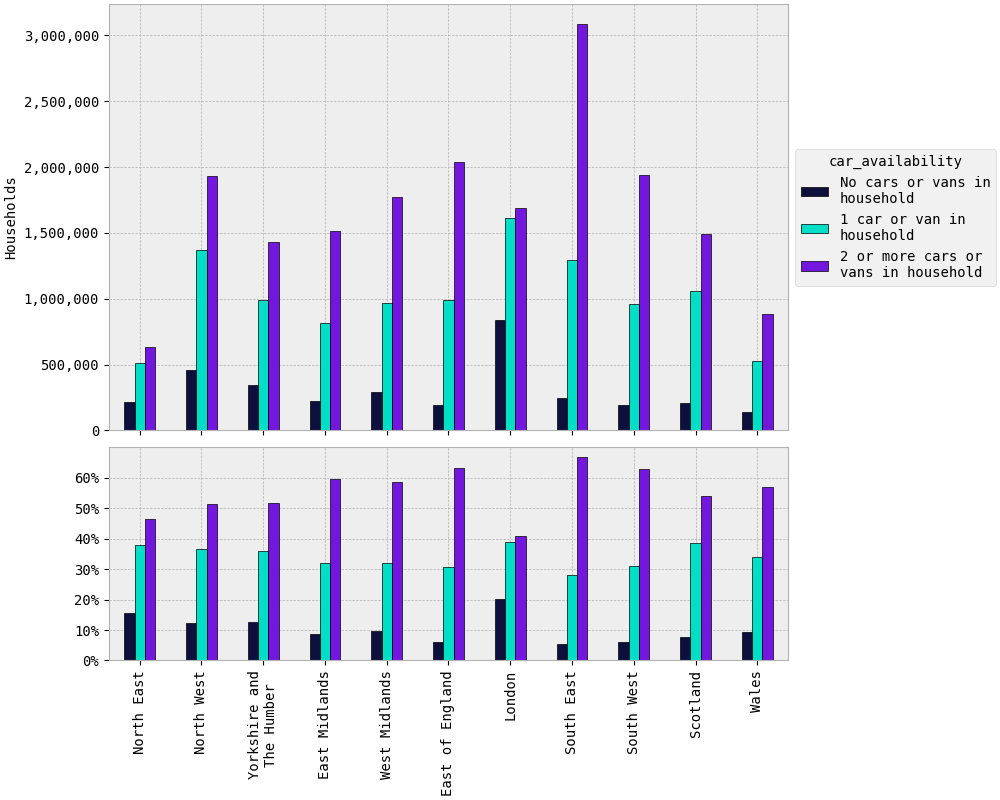

Values plotted in this chart, from the file beside it:
rgn2021+scotlandrgn_id, No cars or vans in household, 1 car or van in household, 2 or more cars or vans in household
North East, 212,736, 515,629, 630,046
North West, 459,573, 1,372,525, 1,934,156
Yorkshire and The Humber, 345,821, 989,304, 1,429,556
East Midlands, 220,857, 812,262, 1,512,966
West Midlands, 289,777, 966,677, 1,773,635
East of England, 193,011, 990,085, 2,037,292
London, 838,756, 1,616,883, 1,687,808
South East, 250,449, 1,295,359, 3,082,397
South West, 190,509, 957,190, 1,942,869
Scotland, 210,542, 1,062,007, 1,494,131
Wales, 143,080, 525,690, 884,307
TOTAL, 3,355,111, 11,103,610, 18,409,162
